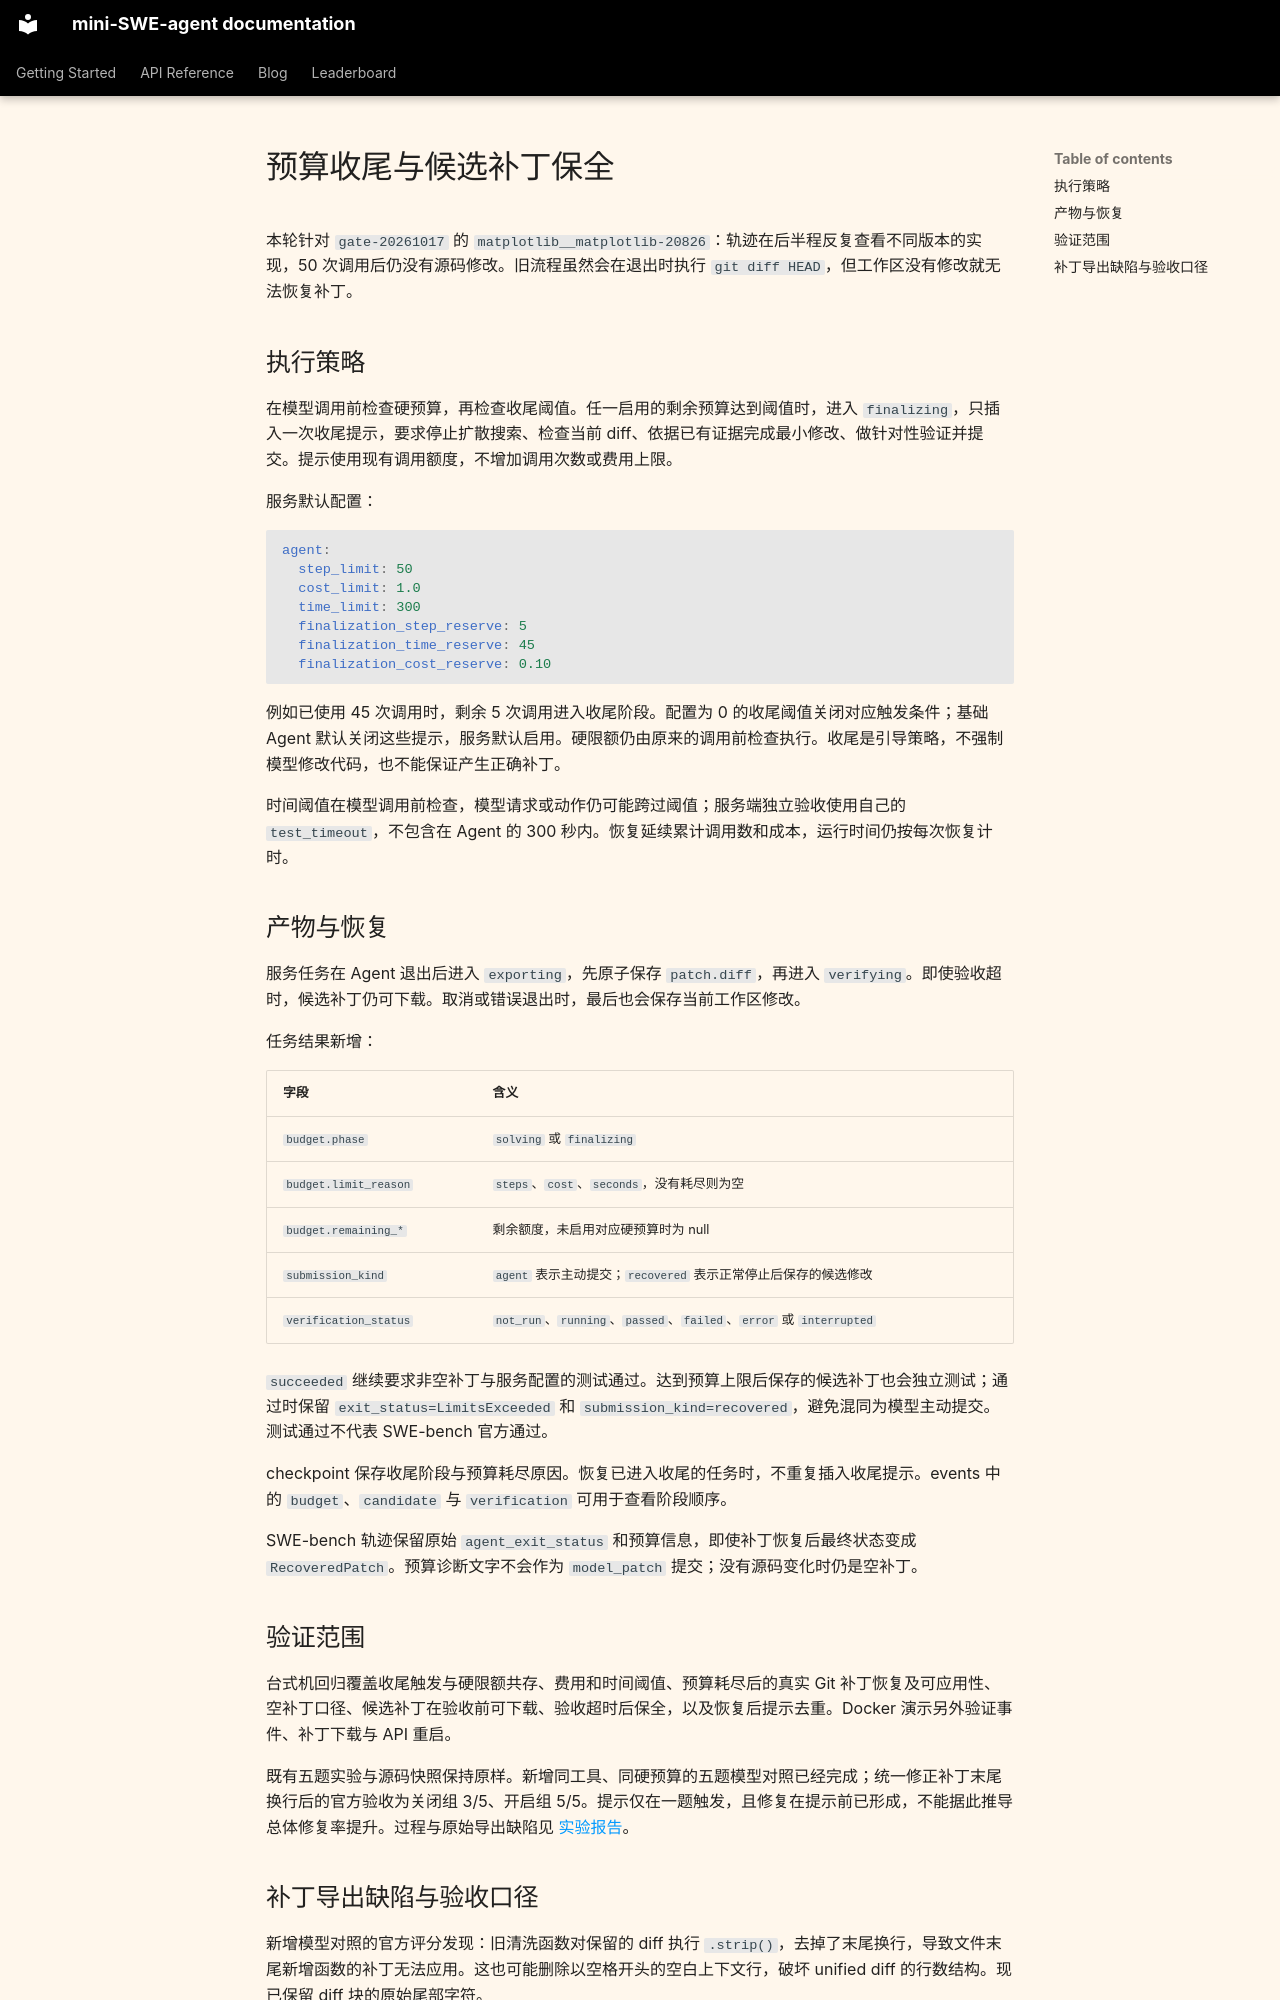

repository: xiaofei9289/2025Fall_CS427_agent · page: budget_finalization/index.html · generator: mkdocs

# 预算收尾与候选补丁保全

本轮针对 `gate-20261017` 的 `matplotlib__matplotlib-20826`：轨迹在后半程反复查看不同版本的实现，50 次调用后仍没有源码修改。旧流程虽然会在退出时执行 `git diff HEAD`，但工作区没有修改就无法恢复补丁。

## 执行策略

在模型调用前检查硬预算，再检查收尾阈值。任一启用的剩余预算达到阈值时，进入 `finalizing`，只插入一次收尾提示，要求停止扩散搜索、检查当前 diff、依据已有证据完成最小修改、做针对性验证并提交。提示使用现有调用额度，不增加调用次数或费用上限。

服务默认配置：

```yaml
agent:
  step_limit: 50
  cost_limit: 1.0
  time_limit: 300
  finalization_step_reserve: 5
  finalization_time_reserve: 45
  finalization_cost_reserve: 0.10
```

例如已使用 45 次调用时，剩余 5 次调用进入收尾阶段。配置为 0 的收尾阈值关闭对应触发条件；基础 Agent 默认关闭这些提示，服务默认启用。硬限额仍由原来的调用前检查执行。收尾是引导策略，不强制模型修改代码，也不能保证产生正确补丁。

时间阈值在模型调用前检查，模型请求或动作仍可能跨过阈值；服务端独立验收使用自己的 `test_timeout`，不包含在 Agent 的 300 秒内。恢复延续累计调用数和成本，运行时间仍按每次恢复计时。

## 产物与恢复

服务任务在 Agent 退出后进入 `exporting`，先原子保存 `patch.diff`，再进入 `verifying`。即使验收超时，候选补丁仍可下载。取消或错误退出时，最后也会保存当前工作区修改。

任务结果新增：

| 字段 | 含义 |
| --- | --- |
| `budget.phase` | `solving` 或 `finalizing` |
| `budget.limit_reason` | `steps`、`cost`、`seconds`，没有耗尽则为空 |
| `budget.remaining_*` | 剩余额度，未启用对应硬预算时为 null |
| `submission_kind` | `agent` 表示主动提交；`recovered` 表示正常停止后保存的候选修改 |
| `verification_status` | `not_run`、`running`、`passed`、`failed`、`error` 或 `interrupted` |

`succeeded` 继续要求非空补丁与服务配置的测试通过。达到预算上限后保存的候选补丁也会独立测试；通过时保留 `exit_status=LimitsExceeded` 和 `submission_kind=recovered`，避免混同为模型主动提交。测试通过不代表 SWE-bench 官方通过。

checkpoint 保存收尾阶段与预算耗尽原因。恢复已进入收尾的任务时，不重复插入收尾提示。events 中的 `budget`、`candidate` 与 `verification` 可用于查看阶段顺序。

SWE-bench 轨迹保留原始 `agent_exit_status` 和预算信息，即使补丁恢复后最终状态变成 `RecoveredPatch`。预算诊断文字不会作为 `model_patch` 提交；没有源码变化时仍是空补丁。

## 验证范围

台式机回归覆盖收尾触发与硬限额共存、费用和时间阈值、预算耗尽后的真实 Git 补丁恢复及可应用性、空补丁口径、候选补丁在验收前可下载、验收超时后保全，以及恢复后提示去重。Docker 演示另外验证事件、补丁下载与 API 重启。

既有五题实验与源码快照保持原样。新增同工具、同硬预算的五题模型对照已经完成；统一修正补丁末尾换行后的官方验收为关闭组 3/5、开启组 5/5。提示仅在一题触发，且修复在提示前已形成，不能据此推导总体修复率提升。过程与原始导出缺陷见 [实验报告](../experiments/budget_20261017/README.md)。
